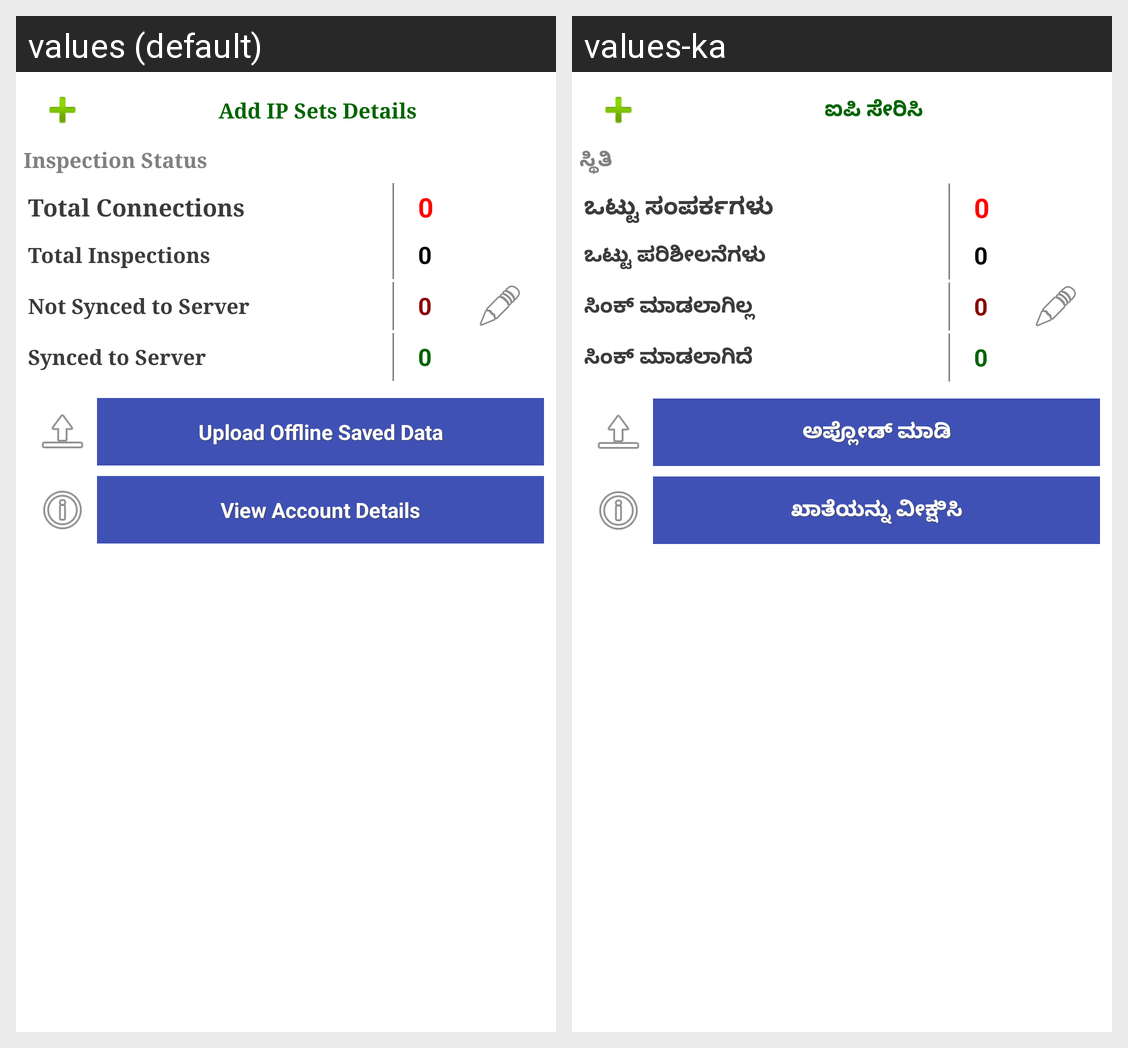

Strings drawn on this Android screen and how each of the app's shown locales translates them:
Android screen res/layout/ip_inspection.xml rendered under 2 locales, left to right: values (default), values-ka. Device: Nexus 5 (rendered at 1080×1920; each locale shown at half size, 540×960, under a caption strip naming it); theme JVNNL.
Strings drawn on this screen, with the default value and each locale's value (text and hints the layout hard-codes, and strings that could not be matched under every locale, appear in the picture but are not listed):

addip
  values: Add IP Sets Details
  values-ka: ಐಪಿ ಸೇರಿಸಿ

status
  values: Inspection Status
  values-ka: ಸ್ಥಿತಿ

totalconnections
  values: Total Connections
  values-ka: ಒಟ್ಟು ಸಂಪರ್ಕಗಳು

totalinspections
  values: Total Inspections
  values-ka: ಒಟ್ಟು ಪರಿಶೀಲನೆಗಳು

notsynced
  values: Not Synced to Server
  values-ka: ಸಿಂಕ್ ಮಾಡಲಾಗಿಲ್ಲ

synced
  values: Synced to Server
  values-ka: ಸಿಂಕ್ ಮಾಡಲಾಗಿದೆ

upload
  values: Upload Offline Saved Data
  values-ka: ಅಪ್ಲೋಡ್ ಮಾಡಿ

viewaccounts
  values: View Account Details
  values-ka: ಖಾತೆಯನ್ನು ವೀಕ್ಷಿಸಿ
